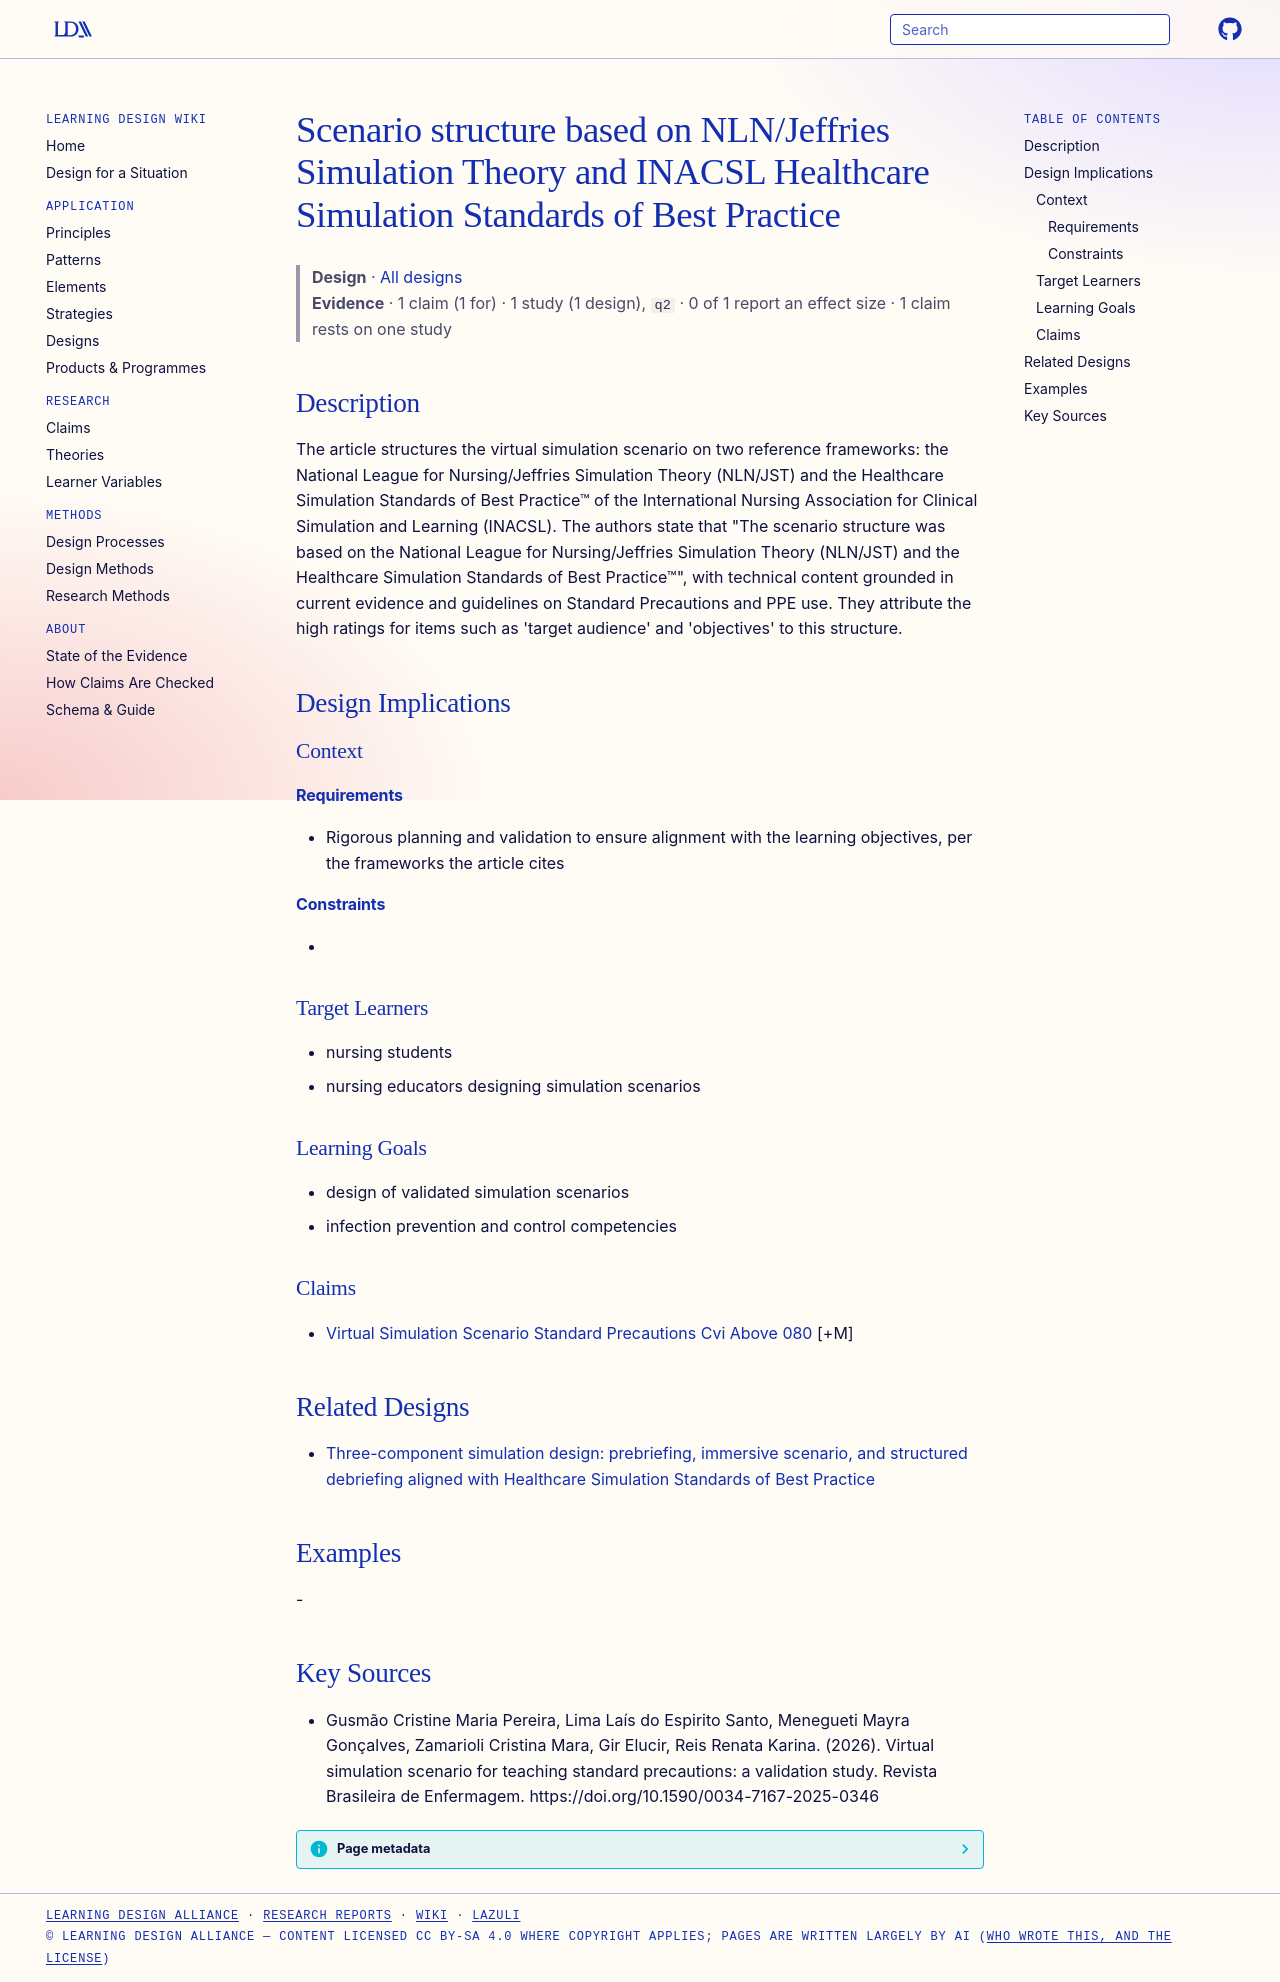

repository: Learning-Design-Alliance/learning-wiki · page: designs/nln-jeffries-and-inacsl-based-scenario-structure/index.html · generator: mkdocs

---
type: design
id: nln-jeffries-and-inacsl-based-scenario-structure
title: Scenario structure based on NLN/Jeffries Simulation Theory and INACSL Healthcare Simulation Standards of Best Practice
description: "The article structures the virtual simulation scenario on two reference frameworks: the National League for Nursing/Jeffries Simulation Theory (NLN/JST) and the Healthcare Simulation Standards of Best Practice™ of the..."
status: review
generated:
  by: "process:settle-candidates"
  at: 2026-11-04
sources:
  - id: gusmão-cristine-maria-pereira-2026
    resource: "https://doi.org/10.1590/0034-7167-2025-0346"
    title: "Gusmão Cristine Maria Pereira, Lima Laís do Espirito Santo, Menegueti Mayra Gonçalves, Zamarioli Cristina Mara, Gir Elucir, Reis Renata Karina. (2026). Virtual simulation scenario for teaching standard precautions: a validation study. Revista Brasileira de Enfermagem. https://doi.org/10.1590/0034-7167-2025-0346"
    author: Gusmão Cristine Maria Pereira, Lima Laís do Espirito Santo, Menegueti Mayra Gonçalves, Zamarioli Cristina Mara, Gir Elucir, Reis Renata Karina
---

# Scenario structure based on NLN/Jeffries Simulation Theory and INACSL Healthcare Simulation Standards of Best Practice

> **Design** · [All designs](index.md)
> **Evidence** · 1 claim (1 for) · 1 study (1 design), `q2` · 0 of 1 report an effect size · 1 claim rests on one study

## Description
The article structures the virtual simulation scenario on two reference frameworks: the National League for Nursing/Jeffries Simulation Theory (NLN/JST) and the Healthcare Simulation Standards of Best Practice™ of the International Nursing Association for Clinical Simulation and Learning (INACSL). The authors state that "The scenario structure was based on the National League for Nursing/Jeffries Simulation Theory (NLN/JST) and the Healthcare Simulation Standards of Best Practice™", with technical content grounded in current evidence and guidelines on Standard Precautions and PPE use. They attribute the high ratings for items such as 'target audience' and 'objectives' to this structure.

## Design Implications

### Context
#### Requirements
- Rigorous planning and validation to ensure alignment with the learning objectives, per the frameworks the article cites
#### Constraints
- 

### Target Learners
- nursing students
- nursing educators designing simulation scenarios

### Learning Goals
- design of validated simulation scenarios
- infection prevention and control competencies

### Claims
- [Virtual Simulation Scenario Standard Precautions Cvi Above 080](../claims/virtual-simulation-scenario-standard-precautions-cvi-above-080.md) [+M]

## Related Designs

- [Three-component simulation design: prebriefing, immersive scenario, and structured debriefing aligned with Healthcare Simulation Standards of Best Practice](prebriefing-scenario-debriefing-simulation-design.md)

## Examples
-

## Key Sources
- Gusmão Cristine Maria Pereira, Lima Laís do Espirito Santo, Menegueti Mayra Gonçalves, Zamarioli Cristina Mara, Gir Elucir, Reis Renata Karina. (2026). Virtual simulation scenario for teaching standard precautions: a validation study. Revista Brasileira de Enfermagem. https://doi.org/10.1590/0034-7167-2025-0346
